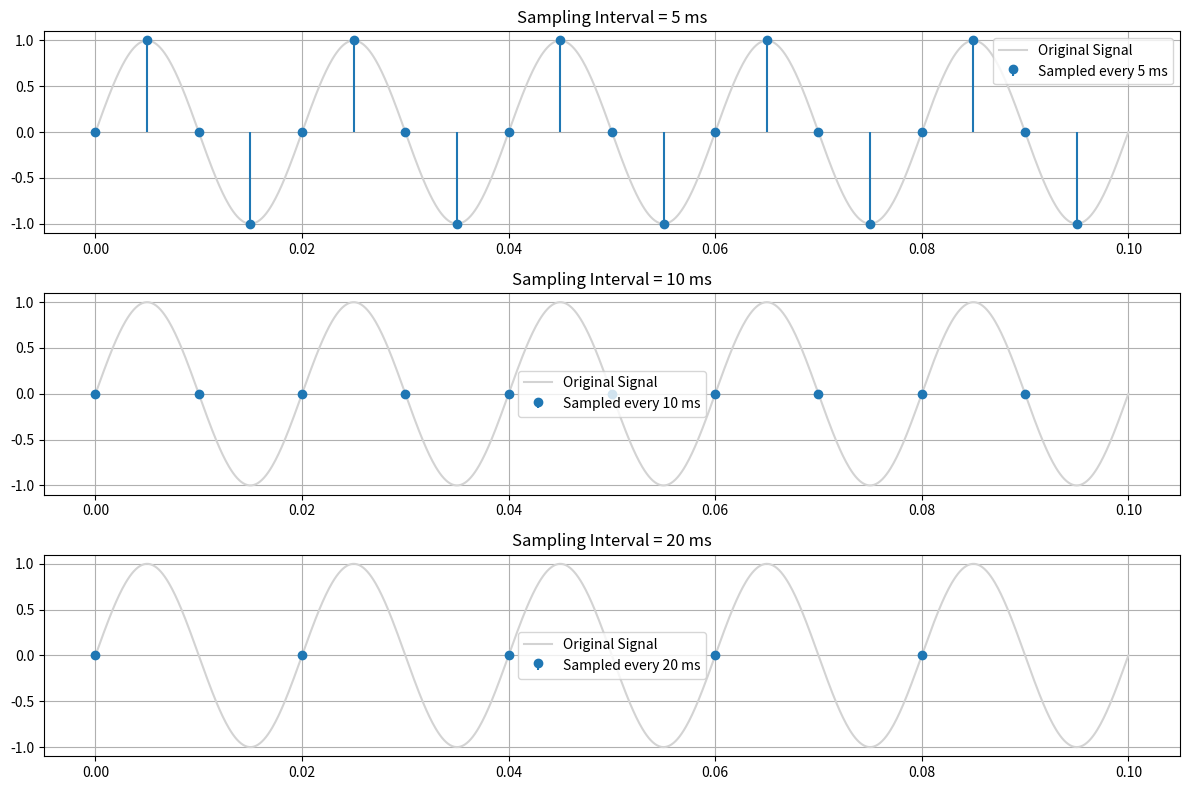

This figure's Python source:
# Sampling Signals
# Didn't achieve the goal that I wanted to achieve.

import numpy as np
import matplotlib.pyplot as plt

# Original signal
f = 50  # Hz
t = np.linspace(0, 0.1, 1000)  # 100 ms
x = np.sin(2 * np.pi * f * t)

# Sample intervals in seconds
sample_intervals = [0.005, 0.01, 0.02]
labels = ['5 ms', '10 ms', '20 ms']

plt.figure(figsize=(12, 8))

for i, Ts in enumerate(sample_intervals):
    ts = np.arange(0, 0.1, Ts)
    xs = np.sin(2 * np.pi * f * ts)

    plt.subplot(3, 1, i+1)
    plt.plot(t, x, 'lightgray', label='Original Signal')
    plt.stem(ts, xs, basefmt=" ", label=f'Sampled every {int(Ts*1000)} ms')
    plt.legend()
    plt.grid(True)
    plt.title(f'Sampling Interval = {int(Ts*1000)} ms')

plt.tight_layout()
plt.show()
